Run: headless pygame with SDL's dummy video driver; simulated clock (each Clock.tick advances the game by its frame time, no real sleeping); random seed 0; keys injected as events and as key.get_pressed() state; no mouse input.
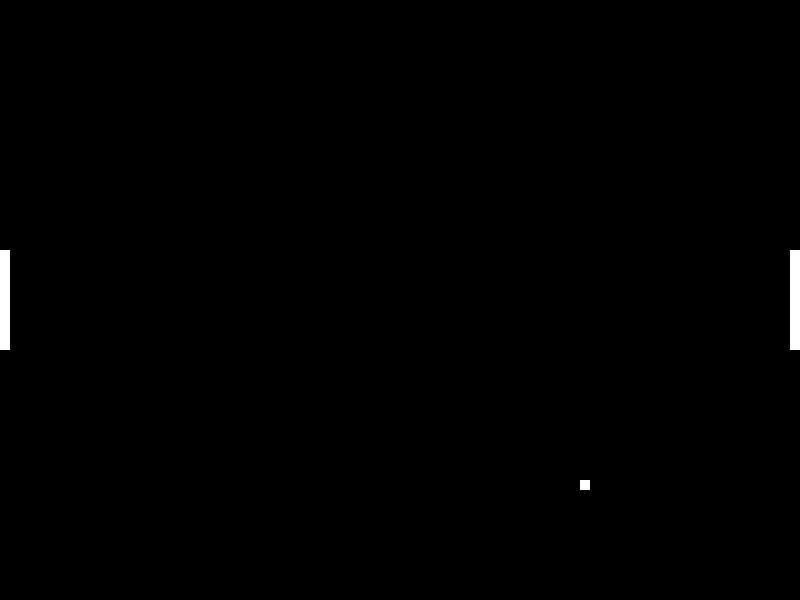
Frame 1 of 4 · flips 1–60 · no input
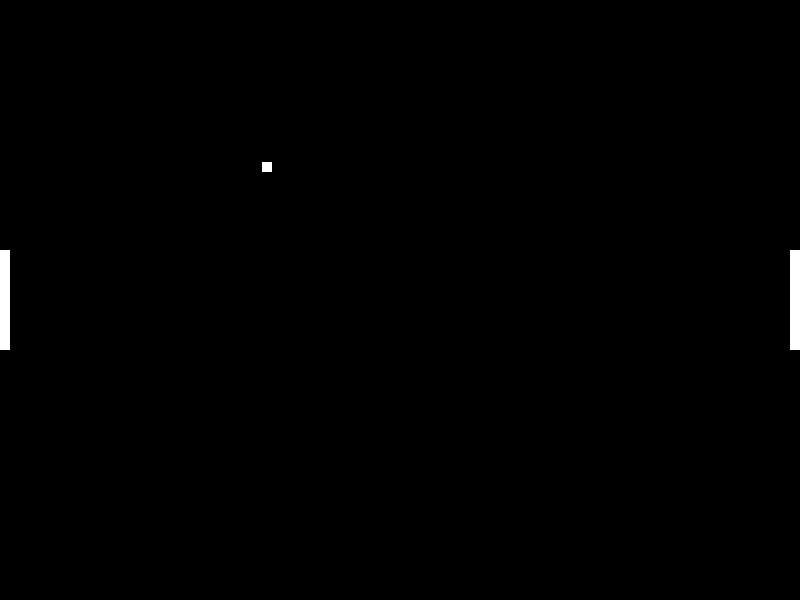
Frame 2 of 4 · flips 61–180 · tapped SPACE, RETURN · held RIGHT (→), D
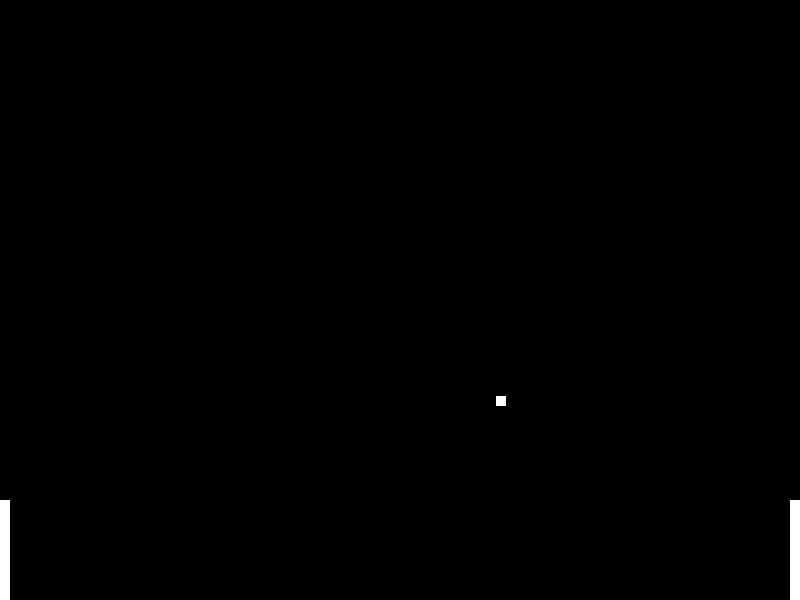
Frame 3 of 4 · flips 181–300 · held DOWN (↓), S
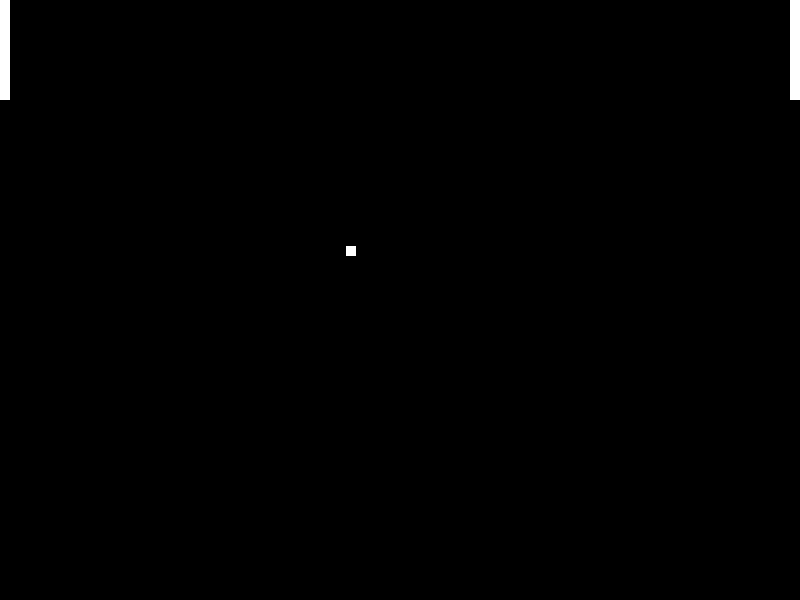
Frame 4 of 4 · flips 301–420 · held LEFT (←), A, UP (↑), W

The pygame program that drew these frames:

import pygame
import sys

# Initialize Pygame
pygame.init()

# Screen dimensions
SCREEN_WIDTH = 800
SCREEN_HEIGHT = 600

# Colors
WHITE = (255, 255, 255)
BLACK = (0, 0, 0)

# Paddle dimensions
PADDLE_WIDTH = 10
PADDLE_HEIGHT = 100

# Ball dimensions
BALL_SIZE = 10

# Speeds
PADDLE_SPEED = 5
BALL_SPEED_X = 3
BALL_SPEED_Y = 3

# Create the screen
screen = pygame.display.set_mode((SCREEN_WIDTH, SCREEN_HEIGHT))
pygame.display.set_caption("Pong")

# Paddle positions
left_paddle_y = (SCREEN_HEIGHT - PADDLE_HEIGHT) // 2
right_paddle_y = (SCREEN_HEIGHT - PADDLE_HEIGHT) // 2

# Ball position
ball_x = SCREEN_WIDTH // 2
ball_y = SCREEN_HEIGHT // 2

# Ball direction
ball_dx = BALL_SPEED_X
ball_dy = BALL_SPEED_Y

# Main game loop
while True:
    for event in pygame.event.get():
        if event.type == pygame.QUIT:
            pygame.quit()
            sys.exit()

    # Get keys pressed
    keys = pygame.key.get_pressed()

    # Move left paddle
    if keys[pygame.K_w] and left_paddle_y > 0:
        left_paddle_y -= PADDLE_SPEED
    if keys[pygame.K_s] and left_paddle_y < SCREEN_HEIGHT - PADDLE_HEIGHT:
        left_paddle_y += PADDLE_SPEED

    # Move right paddle
    if keys[pygame.K_UP] and right_paddle_y > 0:
        right_paddle_y -= PADDLE_SPEED
    if keys[pygame.K_DOWN] and right_paddle_y < SCREEN_HEIGHT - PADDLE_HEIGHT:
        right_paddle_y += PADDLE_SPEED

    # Move ball
    ball_x += ball_dx
    ball_y += ball_dy

    # Ball collision with top and bottom
    if ball_y <= 0 or ball_y >= SCREEN_HEIGHT - BALL_SIZE:
        ball_dy = -ball_dy

    # Ball collision with paddles
    if (ball_x <= PADDLE_WIDTH and left_paddle_y < ball_y < left_paddle_y + PADDLE_HEIGHT) or \
       (ball_x >= SCREEN_WIDTH - PADDLE_WIDTH - BALL_SIZE and right_paddle_y < ball_y < right_paddle_y + PADDLE_HEIGHT):
        ball_dx = -ball_dx

    # Ball out of bounds
    if ball_x < 0 or ball_x > SCREEN_WIDTH:
        ball_x = SCREEN_WIDTH // 2
        ball_y = SCREEN_HEIGHT // 2
        ball_dx = BALL_SPEED_X if ball_dx < 0 else -BALL_SPEED_X

    # Clear screen
    screen.fill(BLACK)

    # Draw paddles
    pygame.draw.rect(screen, WHITE, (0, left_paddle_y, PADDLE_WIDTH, PADDLE_HEIGHT))
    pygame.draw.rect(screen, WHITE, (SCREEN_WIDTH - PADDLE_WIDTH, right_paddle_y, PADDLE_WIDTH, PADDLE_HEIGHT))

    # Draw ball
    pygame.draw.rect(screen, WHITE, (ball_x, ball_y, BALL_SIZE, BALL_SIZE))

    # Update display
    pygame.display.flip()

    # Frame rate
    pygame.time.Clock().tick(60)
